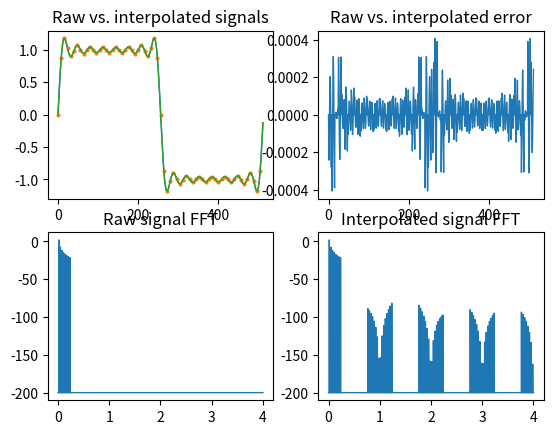

Write Python code to recreate this figure.
import matplotlib.pyplot as plt
import numpy as np
import scipy.signal

import math

def generate_waveform_samples(harmonic_weights, upsample_factor):
	max_frequency = len(harmonic_weights)
	sample_count = max_frequency * 4 # Oversample by a factor of 2 so we can represent a sine wave, rather than cosine
	upsampled_sample_count = sample_count * upsample_factor
	buffer = [0.0] * upsampled_sample_count

	for frequency_index, weight in enumerate(harmonic_weights):
		frequency = frequency_index + 1
		frequency_multiplier = 2.0 * math.pi * frequency / upsampled_sample_count
		for i in range(upsampled_sample_count):
			buffer[i] += weight * math.sin(i * frequency_multiplier)

	return buffer

def generate_interpolation_coefficients(samples):
	# Perform least-squares fit of cubic polynomial with constraints at the endpoints

	# Apply first constraint by removing constant term and subtracting constant offset
	constant_offset = samples[0]
	for i in range(len(samples)):
		samples[i] -= constant_offset

	# We want to fit the curve p1*x + p2*x^2 + p3*x^3 (we've already removed the constant factor)
	# Constrained least squares: http://www.seas.ucla.edu/~vandenbe/133A/lectures/cls.pdf
	# Solve [ A^T A   C^T ] [ x ] = [ A^T b  ]
	#       [   C      0  ] [ z ]   [   d    ]
	# where f(x) = |Ax - b|^2 is the function we wish to minimize and C^T_i x = d_i are constraints. Let n be the number
	# of input samples. Let sx_i and sy_i be the x and y coordinates of the ith sample. Because the samples are linearly
	# spaced, sx_i = i/(n-1), and therefore sx_0 = 0 and sx_{n-1} = 1. The matrix A then becomes a matrix of rows (sx_i,
	# sx_i^2, sx_i^3) rows for i from 1 to n-2:
	# [   sx_1       sx_1^2       sx_1^3   ]
	# [   sx_2       sx_2^2       sx_2^3   ]
	# [               ...                  ]
	# [ sx_{n-2}   sx_{n-2}^2   sx_{n-2}^3 ]
	# We exclude samples 0 and n-1 because sample 0 has been accounted for above and we will add a equality constraint
	# for sample n-1. Our vector b is then [ sy_1 sy_2 ... sy_{n-2} ]. We have only one constraint, sample n-1, so our
	# matrix C is simply [ 1 1 1 ] and d is sy_{n-1}.

	sample_count = len(samples)
	sample_xs = [i / (sample_count - 1) for i in range(sample_count)]

	# Construct matrix A:
	a_rows = sample_count - 2
	a_columns = 3
	matrix_a = [0.0] * (a_rows * a_columns)
	for i in range(sample_count - 2):
		sample_x = sample_xs[i + 1]
		sample_x2 = sample_x * sample_x
		matrix_a[i * a_columns] = sample_x
		matrix_a[i * a_columns + 1] = sample_x2
		matrix_a[i * a_columns + 2] = sample_x * sample_x2

	# Construct the matrix
	c_rows = 1
	c_columns = 3
	matrix_rows = a_columns + c_rows
	matrix_columns = a_columns + c_rows

	matrix = [0.0] * (matrix_rows * matrix_columns)

	# Put 2A^T A in the upper left
	for row in range(a_columns):
		for column in range(a_columns):
			sum = 0.0
			for i in range(a_rows):
				sum += matrix_a[i * a_columns + row] * matrix_a[i * a_columns + column]
			matrix[row * matrix_columns + column] = sum

	# Put C^T in the upper right
	for row in range(c_columns):
		column = matrix_columns - 1
		matrix[matrix_columns * row + column] = 1.0

	# Put C in the lower left
	for column in range(c_columns):
		row = matrix_rows - 1
		matrix[matrix_columns * row + column] = 1.0

	# Construct the vector [ A^T b   1 ]
	vector = [0.0] * (a_columns + 1)
	for i in range(a_columns):
		sum = 0.0
		for j in range(sample_count - 2):
			sum += matrix_a[j * a_columns + i] * samples[j + 1]
		vector[i] = sum
	vector[a_columns] = samples[-1]

	result = solve_system(matrix, vector)
	coefficients = [constant_offset] + result[0 : 3]
	return coefficients

def solve_system(matrix, vector):
	# https://en.wikipedia.org/wiki/LU_decomposition
	n = len(vector)
	assert len(matrix) == n * n

	lu = [0.0] * (n * n)
	for i in range(n):
		for j in range(i, n):
			sum = 0.0
			for k in range(i):
				sum += lu[i * n + k] * lu[k * n + j]
			lu[i * n + j] = matrix[i * n + j] - sum
		for j in range(i + 1, n):
			sum = 0.0
			for k in range(i):
				sum += lu[j * n + k] * lu[k * n + i]
			lu[j * n + i] = (1.0 / lu[i * n + i]) * (matrix[j * n + i] - sum)

	# lu = L + U - I
 	# Find solution of Ly = b
	y = [0.0] * n
	for i in range(n):
		sum = 0.0
		for k in range(i):
			sum += lu[i * n + k] * y[k]
		y[i] = vector[i] - sum

	# Find solution of Ux = y
	x = [0.0] * n
	for j in range(n):
		i = n - j - 1
		sum = 0.0
		for k in range(i + 1, n):
			sum += lu[i * n + k] * x[k]
		x[i] = (1.0 / lu[i * n + i]) * (y[i] - sum)

	return x

def interpolate_signal(samples, upsample_factor):
	interpolated_samples = [0.0] * len(samples)
	for i in range(0, len(samples), upsample_factor):
		interpolation_samples = samples[i : i + upsample_factor] + [samples[(i + upsample_factor) % len(samples)]]
		coefficients = generate_interpolation_coefficients(interpolation_samples)
		for t in range(upsample_factor):
			fraction = t / upsample_factor
			value = (coefficients[0] +
				fraction * (coefficients[1] +
				fraction * (coefficients[2] +
				fraction * coefficients[3])))
			interpolated_samples[i + t] = value
	return interpolated_samples

def db(magnitude):
	# This is for display purposes only, so clamp the minimum magnitude so log10 doesn't fail on 0
	return 20.0 * np.log10(np.maximum(magnitude, 1e-10))

def analyze(harmonics, upsample_factor):
	signal = generate_waveform_samples(harmonics, upsample_factor)
	interpolated_signal = interpolate_signal(signal, upsample_factor)

	error = [x - y for x, y in zip(signal, interpolated_signal)]
	max_error = max(abs(x) for x in error)
	rms_error = math.sqrt(sum(x * x for x in error) / len(error))
	print("Max error: {}".format(max_error))
	print("RMS error: {}".format(rms_error))

	repeat_count = 64
	fft_length = len(signal) * repeat_count
	fft_orig = np.fft.fft(signal * repeat_count) / (fft_length * 0.5)
	fft_interp = np.fft.fft(interpolated_signal * repeat_count) / (fft_length * 0.5)
	assert len(fft_orig) == fft_length
	assert len(fft_interp) == fft_length
	fft_x = [x / len(fft_orig) * upsample_factor for x in range(fft_length)]
	fft_slice = slice(0, fft_length // 2 + 1)

	max_aliasing = max(abs(x) for x in fft_interp[fft_length // upsample_factor : fft_length // 2 + 1])
	print("Max aliasing: {}dB".format(db(max_aliasing)))

	fig, axes = plt.subplots(2, 2)

	(signal_axes, error_axes), (original_fft_axes, interpolated_fft_axes) = axes

	signal_axes.set_title("Raw vs. interpolated signals")
	signal_axes.plot(range(len(signal)), signal, linewidth = 1)
	signal_axes.plot(range(0, len(signal), upsample_factor), signal[: : upsample_factor], 'o', markersize = 2)
	signal_axes.plot(range(len(interpolated_signal)), interpolated_signal, linewidth = 1)

	error_axes.set_title("Raw vs. interpolated error")
	error_axes.plot(range(len(error)), error, linewidth = 1)

	original_fft_axes.set_title("Raw signal FFT")
	original_fft_axes.plot(fft_x[fft_slice], db(abs(fft_orig[fft_slice])), linewidth = 1)

	interpolated_fft_axes.set_title("Interpolated signal FFT")
	interpolated_fft_axes.plot(fft_x[fft_slice], db(abs(fft_interp[fft_slice])), linewidth = 1)

	plt.show()

harmonic_count = 16
sine_harmonics = [1.0] + [0.0] * (harmonic_count - 1)
square_harmonics = [0.0 if k % 2 == 1 else 4.0 / (math.pi * (k + 1)) for k in range(harmonic_count)]
sawtooth_harmonics = [math.pow(-1, k + 1) / (k + 1) for k in range(harmonic_count)]
triangle_harmonics = [0.0 if k % 2 == 1 else (8.0 / (math.pi * math.pi)) * math.pow(-1, k // 2) / ((k + 1) * (k + 1))
	for k in range(harmonic_count)]

upsample_factor = 8
analyze(square_harmonics, upsample_factor)
